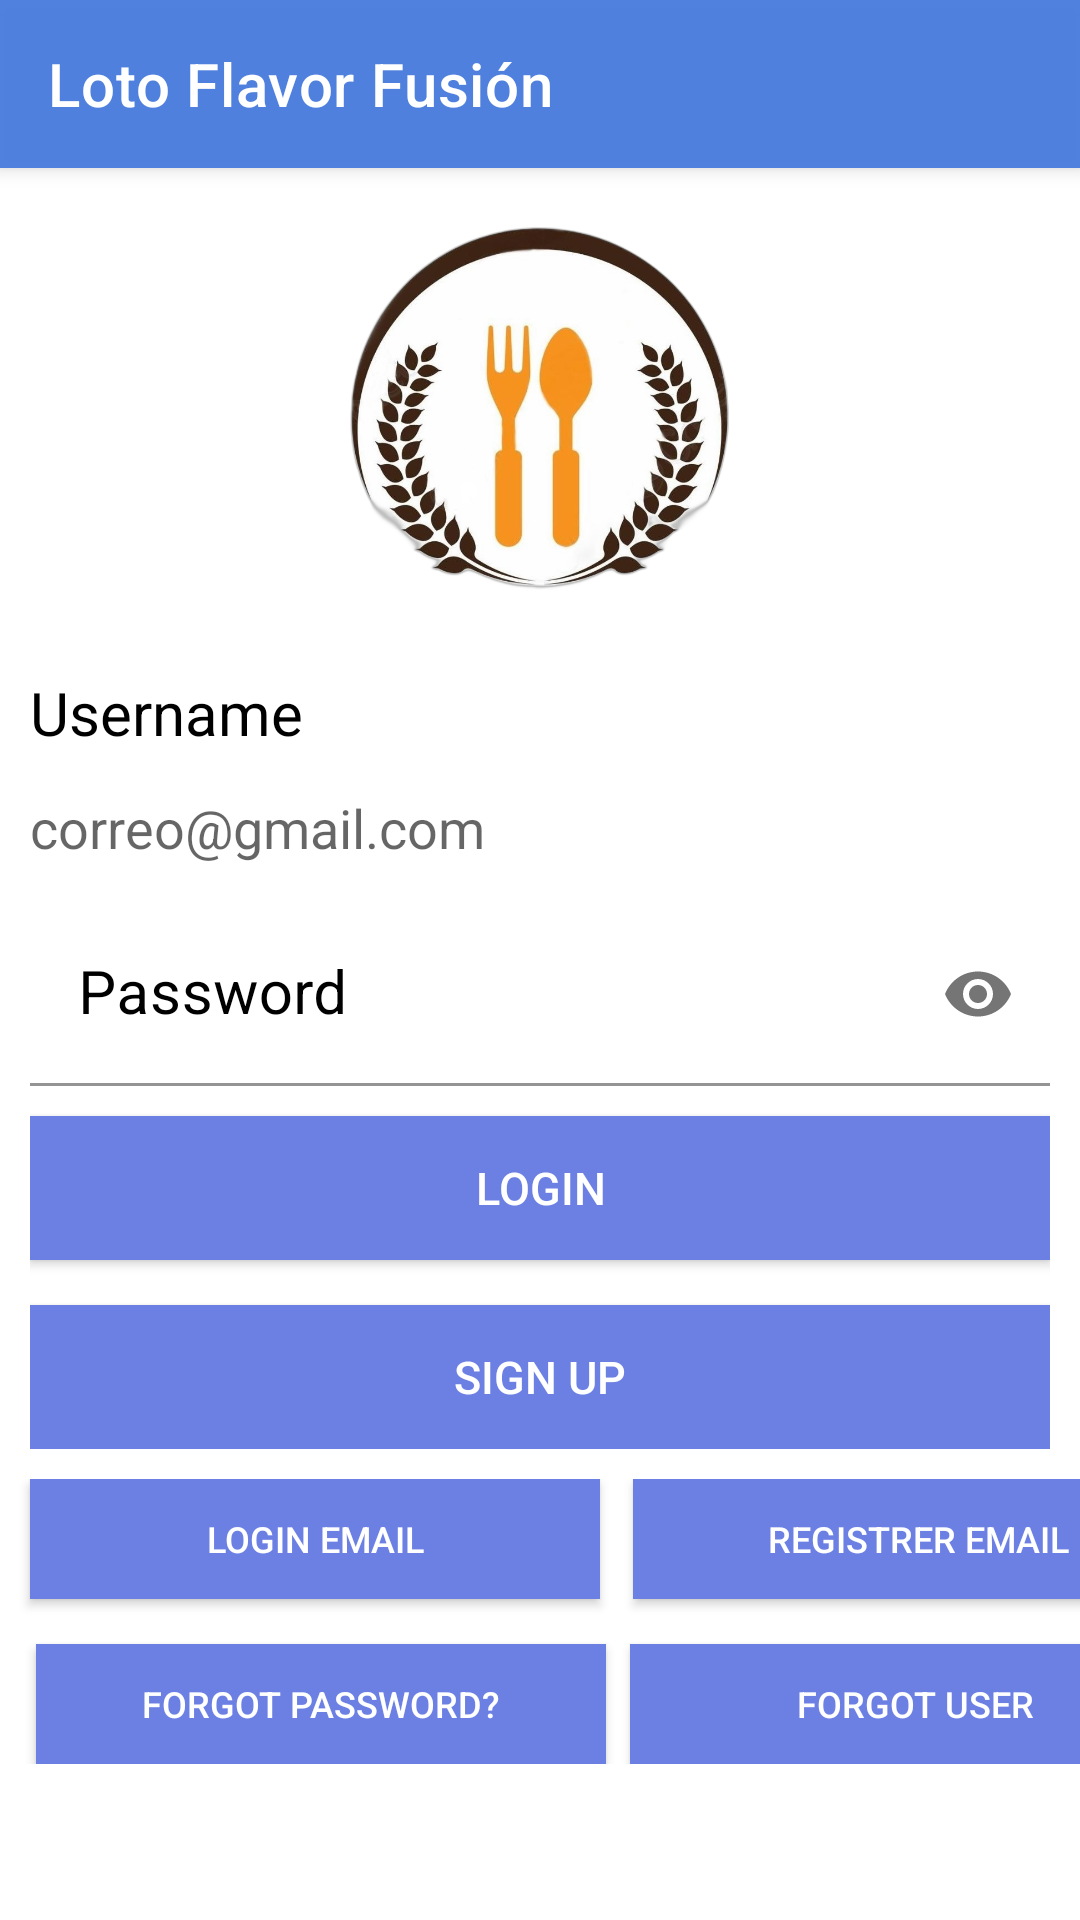

Android layout source for this screen:
<!-- AndroidManifest.xml: activity theme Theme.Restaurante.NoActionBar -->
<!-- res/layout/activity_main.xml -->
<?xml version="1.0" encoding="utf-8"?>
<LinearLayout
    xmlns:android="http://schemas.android.com/apk/res/android"
    xmlns:app="http://schemas.android.com/apk/res-auto"
    xmlns:tools="http://schemas.android.com/tools"
    android:layout_width="match_parent"
    android:layout_height="match_parent"
    android:id="@+id/authLayout"
    android:orientation="vertical"
    tools:context=".MainActivity">

    <androidx.appcompat.widget.Toolbar
        android:id="@+id/my_toolbar"
        android:layout_width="match_parent"
        android:layout_height="?attr/actionBarSize"
        app:titleTextColor="@android:color/white"
        android:background="#EE467BDE"
        android:elevation="4dp"
        android:padding="4dp"
        app:title="@string/Restaurante"
        android:theme="@style/ThemeOverlay.AppCompat.ActionBar"
        app:popupTheme="@style/ThemeOverlay.AppCompat.Light"/>

    <LinearLayout
        android:layout_width="match_parent"
        android:layout_height="wrap_content"
        android:layout_margin="16dp"
        android:gravity="center"
        android:orientation="horizontal">

        <ImageView
            android:id="@+id/imgViewSeries"
            android:layout_width="157dp"
            android:layout_height="126dp"
            android:layout_gravity="center"
            android:src="@drawable/restaurante" />


    </LinearLayout>

    <LinearLayout
        android:layout_width="match_parent"
        android:layout_height="wrap_content"
        android:layout_margin="10dp"
        android:gravity="center_vertical"
        android:orientation="vertical">


        <TextView
            android:layout_width="wrap_content"
            android:layout_height="wrap_content"
            android:text="@string/text_username"
            android:textColor="@color/black"
            android:textSize="20sp" />

        <EditText
            android:id="@+id/ed_textUsername"
            android:layout_width="match_parent"
            android:layout_height="50dp"
            android:background="@color/white"
            android:hint="correo@gmail.com"
            android:textColor="@color/black" />

        <com.google.android.material.textfield.TextInputLayout
            android:layout_width="match_parent"
            android:layout_height="wrap_content"
            app:endIconMode="password_toggle"
            android:textColorHint="@color/black">

            <com.google.android.material.textfield.TextInputEditText
                android:id="@+id/ed_textPassword"
                android:layout_width="match_parent"
                android:layout_height="wrap_content"
                android:background="@color/white"
                android:textColor="@color/black"
                android:hint="@string/hint_password"
                android:inputType="textPassword"
                android:textSize="20sp" />

        </com.google.android.material.textfield.TextInputLayout>

        <Button
            android:id="@+id/btn_login"
            android:background="#6C80E4"
            android:layout_width="match_parent"
            android:layout_height="wrap_content"
            android:text="@string/login"
            android:textColor="@color/white"
            android:textSize="15sp"
            android:layout_marginTop="10dp"
            android:onClick="onLogin"/>

        <Button
            android:id="@+id/btn_Register"
            android:background="#6C80E4"
            android:layout_width="match_parent"
            android:layout_height="wrap_content"
            android:text="@string/sign_up"
            android:textColor="@color/white"
            android:textSize="15sp"
            android:layout_marginTop="15dp"
            android:onClick="onRegister"/>



    </LinearLayout>

    <LinearLayout
        android:layout_width="match_parent"
        android:layout_height="wrap_content"
        android:orientation="horizontal">
        <Button
            android:id="@+id/btn_emaillogin"
            android:layout_width="190dp"
            android:layout_height="40sp"
            android:layout_gravity="left"
            android:layout_marginTop="10dp"
            android:layout_marginLeft="10dp"
            android:background="#6C80E4"
            android:onClick="onLogin_email"
            android:text="Login email"
            android:textColor="@color/white"
            android:textSize="12sp" />
        <Button
            android:id="@+id/btn_email"
            android:layout_width="190dp"
            android:layout_height="40sp"
            android:layout_gravity="right"
            android:layout_marginTop="5dp"
            android:layout_marginLeft="11dp"
            android:background="#6C80E4"
            android:onClick="onRegistrer_email"
            android:text="Registrer email"
            android:textColor="@color/white"
            android:textSize="12sp" />
    </LinearLayout>



    <LinearLayout
        android:layout_width="match_parent"
        android:layout_height="wrap_content"
        android:orientation="horizontal">
        <Button
            android:id="@+id/btn_Forgotpwd"
            android:background="#6C80E4"
            android:layout_width="190sp"
            android:layout_height="40sp"
            android:text="@string/text_btnforgotpwd"
            android:textColor="@color/white"
            android:textSize="12sp"
            android:layout_marginTop="5dp"
            android:layout_marginRight="8dp"
            android:layout_marginLeft="12dp"
            android:onClick="onForgotpwd"/>
        <Button
            android:id="@+id/btn_Forgotuser"
            android:background="#6C80E4"
            android:layout_width="190dp"
            android:layout_height="40sp"
            android:text="@string/text_btnforgotuser"
            android:textColor="@color/white"
            android:textSize="12sp"
            android:layout_marginTop="5dp"
            android:layout_marginRight="12dp"
            android:onClick="onForgotusr"/>

    </LinearLayout>

    <LinearLayout
        android:layout_width="match_parent"
        android:layout_height="169dp"
        android:orientation="horizontal"
        android:layout_gravity="center_horizontal"
        android:gravity="center_horizontal">

        <com.google.android.gms.common.SignInButton
            android:id="@+id/btn_google"
            android:layout_width="wrap_content"
            android:layout_height="wrap_content"
            android:layout_gravity="center"/>

        <ImageButton
            android:id="@+id/btn_facebook"
            android:layout_width="50dp"
            android:layout_height="50dp"
            android:layout_gravity="center"
            android:layout_marginLeft="15dp"
            android:onClick="onLoginFacebook"
            android:backgroundTint="#FAFAFA"
            android:src="@drawable/facebook"/>

        <ImageButton
            android:id="@+id/btn_instagram"
            android:layout_width="50dp"
            android:layout_height="50dp"
            android:layout_gravity="center"
            android:layout_marginLeft="15dp"
            android:onClick="onLoginInstagram"
            android:backgroundTint="#FAFAFA"
            android:src="@drawable/instagram"/>


    </LinearLayout>

</LinearLayout>
<!-- resources referenced by this layout -->
<resources>
  <!-- drawable facebook: png bitmap (drawable, 984 bytes) -->
  <!-- drawable instagram: png bitmap (drawable, 3181 bytes) -->
  <!-- drawable restaurante: jpg bitmap (drawable, 345283 bytes) -->
  <string name="Restaurante">Loto Flavor Fusión</string>
  <string name="hint_password">Password</string>
  <string name="login">Login</string>
  <string name="sign_up">Sign up</string>
  <string name="text_btnforgotpwd">Forgot Password?</string>
  <string name="text_btnforgotuser">Forgot User</string>
  <string name="text_username">Username</string>
  <style name="Theme.Restaurante.NoActionBar">
          <item name="windowActionBar">false</item>
          <item name="windowNoTitle">true</item>
      </style>
  <!-- not gathered from this repository: default colours our renderer supplied (Android Studio template values) -->
  <color name="black">#FF000000</color>
  <color name="white">#FFFFFFFF</color>
</resources>
